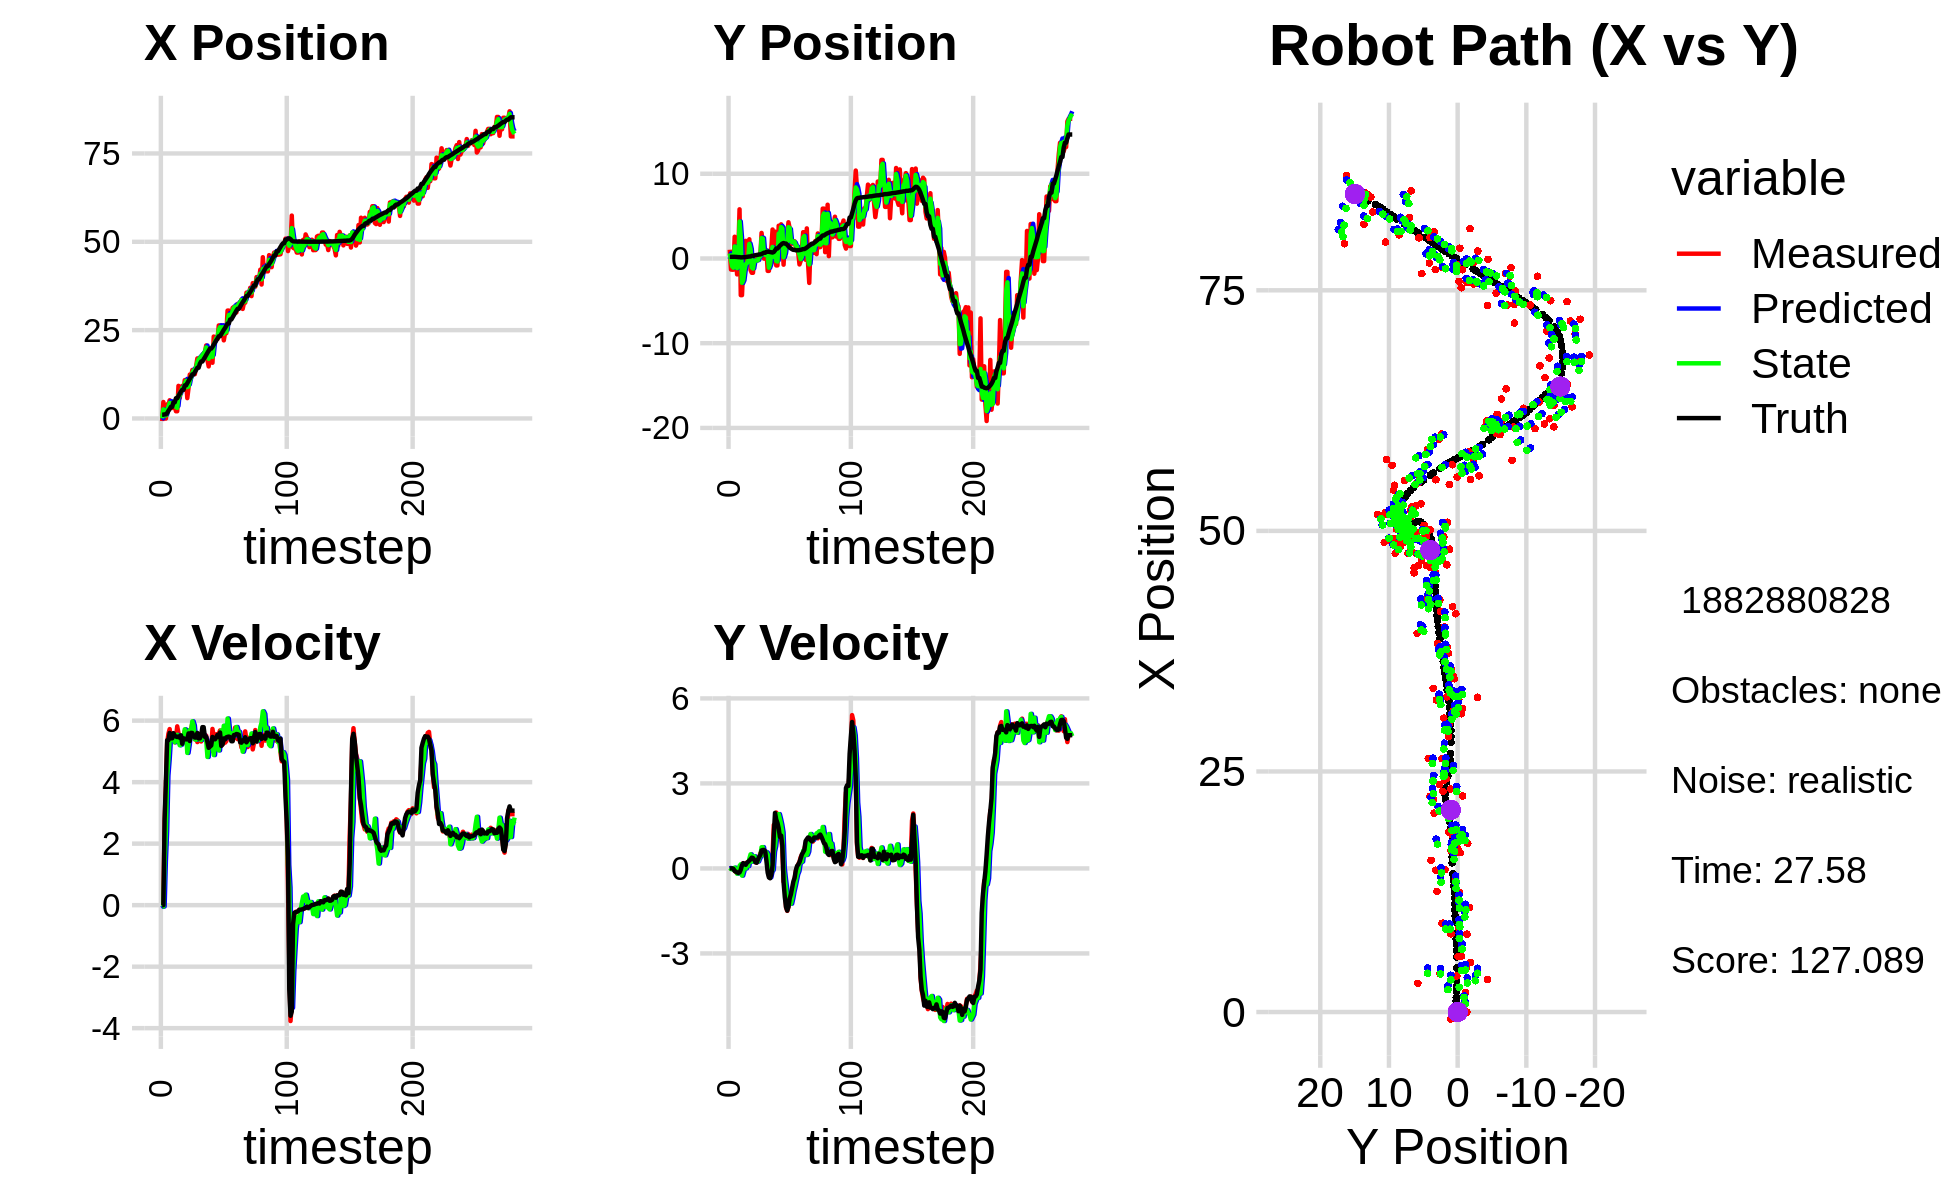

Data behind this chart, as committed beside it:
1.000253282947089595e+00, -1.432275178852083219e-01, 0.000000000000000000e+00, -0.000000000000000000e+00, 0.000000000000000000e+00, 0.000000000000000000e+00, 0.000000000000000000e+00, 0.000000000000000000e+00, 5.661878095535886057e-01, -6.694175660364022618e-02, 0.000000000000000000e+00, 0.000000000000000000e+00, 1.065717578028587464e+00, 1.948029106030146618e-01, 0.000000000000000000e+00, 0.000000000000000000e+00, 0.000000000000000000e+00, 1.105613991967402399e-04
-7.222580907602403899e-01, 1.033424049496989738e+00, 0.000000000000000000e+00, 0.000000000000000000e+00, 5.661878095535886057e-01, -6.694175660364022618e-02, 0.000000000000000000e+00, 0.000000000000000000e+00, 5.010775851777538037e-02, 5.984803960610217688e-01, -5.550837235374008610e-02, 1.546146283531321663e-02, 1.065717578028587464e+00, 1.948029106030146618e-01, 0.000000000000000000e+00, 0.000000000000000000e+00, 0.000000000000000000e+00, -4.536178603302687407e-04
4.656543850947938878e+00, -1.305286973587787003e+00, 0.000000000000000000e+00, 0.000000000000000000e+00, 4.455692128240137245e-02, 6.000265423445531043e-01, -5.550837235374008610e-02, 1.546146283531321663e-02, 2.575213225699480191e+00, -2.283687256419434375e-01, -4.157961867519859717e-02, -2.000498637904345178e-02, 1.065717578028587464e+00, 1.948029106030146618e-01, 0.000000000000000000e+00, 0.000000000000000000e+00, 0.000000000000000000e+00, -4.536178603302687407e-04
-1.726865755443164271e-02, -1.324241043726134714e+00, 2.737999899714090635e+00, -2.993349761166802189e-04, 2.571055263831960147e+00, -2.303692242798477952e-01, -4.157961867519859717e-02, -2.000498637904345178e-02, 1.519819680293465813e+00, -9.296123717939392961e-01, 1.434067998517903675e+00, -3.255663017952480087e-02, 1.162172198270172929e+00, 1.948211175379269133e-01, 2.799999999999999822e+00, 2.000000000000000042e-03, 2.799999952316284180e+00, 1.093261453206650913e-04
-1.726865755443164271e-02, -1.324241043726134714e+00, 3.875995983060011696e+00, -5.529687471093781316e-03, 1.663226480145256092e+00, -9.328680348118917331e-01, 1.434067998517903675e+00, -3.255663017952480087e-02, 8.525898241806296740e-01, -1.085627871092736951e+00, 2.406649557929925187e+00, -2.406643413383219993e-02, 1.162172198270172929e+00, 1.948211175379269133e-01, 4.000000000000000000e+00, -1.400000000000000029e-02, 4.000000000000000000e+00, 1.426648464985191822e-03
3.994537711071802111e+00, 2.564746922484118397e+00, 5.276364142944665048e+00, -8.191402604995981496e-02, 1.093254779973622082e+00, -1.088034514506120098e+00, 2.406649557929925187e+00, -2.406643413383219993e-02, 2.320772404543570921e+00, 1.418579092654306484e+00, 4.210273511513834777e+00, 2.731303997670090494e-02, 1.541921496703167138e+00, 1.939962579807368304e-01, 5.362000000000000099e+00, -8.999999999999999667e-02, 5.361999988555908203e+00, 1.552346348762512207e-02
3.757955312567661466e+00, 1.262577112025958515e-01, 5.571435421080604300e+00, -1.320448352076069864e-01, 2.741799755694954488e+00, 1.421310396651976671e+00, 4.210273511513834777e+00, 2.731303997670090494e-02, 3.351361610838571981e+00, 1.005375818768565965e+00, 4.728493408816772714e+00, -6.742732693848421666e-02, 2.151838183244692893e+00, 1.851687258754839138e-01, 5.360999999999999766e+00, -1.110000000000000014e-01, 5.361999988555908203e+00, 2.369588986039161682e-02
5.149753451155826056e+00, -1.878772360979393596e+00, 5.725117214880551586e+00, -1.468488504484989354e-01, 3.824210951720249163e+00, 9.986330860747175686e-01, 4.728493408816772714e+00, -6.742732693848421666e-02, 4.382707159552497345e+00, -1.133915237870386505e+00, 5.381969677313684919e+00, -1.857433591118107796e-01, 2.666791797104581807e+00, 1.737607884217552967e-01, 5.600999999999999979e+00, -1.439999999999999891e-01, 5.603000164031982422e+00, 2.564430609345436096e-02
3.787329346122575657e+00, 9.586896439088535837e-01, 5.317792282218534616e+00, -1.532549172263954762e-01, 4.920904127283865392e+00, -1.152489573781567689e+00, 5.381969677313684919e+00, -1.857433591118107796e-01, 4.319191809215269906e+00, -6.022201083435985147e-01, 5.374671339968468686e+00, -1.713959658457531454e-01, 3.300969958464801568e+00, 1.572349203849479626e-01, 5.424999999999999822e+00, -1.570000000000000007e-01, 5.427000045776367188e+00, 2.881130017340183258e-02
2.977077245893819946e+00, 5.804423349924960007e+00, 5.583681681841793143e+00, -1.609176569063361928e-01, 4.856658943212116775e+00, -6.193597049281738265e-01, 5.374671339968468686e+00, -1.713959658457531454e-01, 4.030017439413358993e+00, 4.362309770906182216e+00, 5.389097744551403224e+00, 9.161360651996516835e-02, 3.300969958464801568e+00, 1.572349203849479626e-01, 5.424999999999999822e+00, -1.400000000000000133e-01, 5.427000045776367188e+00, 2.881130017340183258e-02
3.395539403508349263e+00, -4.328858027191462732e+00, 5.548485472465820578e+00, -7.554860056421804082e-02, 4.568927213868499315e+00, 4.371471131558179124e+00, 5.389097744551403224e+00, 9.161360651996516835e-02, 3.963736019049299397e+00, 2.501235647293944986e+00, 5.473081137305379151e+00, 1.467318978938715046e-01, 4.570325732118411644e+00, 1.300390871278861438e-01, 5.592999999999999972e+00, -4.599999999999999922e-02, 5.592999935150146484e+00, 1.361523475497961044e-02
3.395539403508349263e+00, -4.328858027191462732e+00, 5.295846512857582233e+00, 4.032062325234590794e-02, 4.511044132779836957e+00, 2.515908837083332017e+00, 5.473081137305379151e+00, 1.467318978938715046e-01, 4.028150326070104370e+00, -2.868495579902643478e+00, 5.297171163000073513e+00, -2.535358580762636649e-01, 4.570325732118411644e+00, 1.300390871278861438e-01, 5.512999999999999901e+00, 1.120000000000000023e-01, 5.514999866485595703e+00, -7.613484282046556473e-03
2.047572493447934683e+00, -1.126250111760236150e+00, 5.444846502045449732e+00, 1.853377198093582034e-01, 4.557867442370111988e+00, -2.893849165710269844e+00, 5.297171163000073513e+00, -2.535358580762636649e-01, 3.250754708148412497e+00, -2.570032861134087465e+00, 5.417126858389242017e+00, -9.760846257357067013e-02, 5.728574633480433498e+00, 1.510668158665705862e-01, 5.482999999999999652e+00, 1.859999999999999987e-01, 5.468999862670898438e+00, -3.402597084641456604e-02
2.047572493447934683e+00, -1.126250111760236150e+00, 5.814765508492297563e+00, 1.612143309510657707e-01, 3.792467393987336788e+00, -2.579793707391444535e+00, 5.417126858389242017e+00, -9.760846257357067013e-02, 3.010067909860716817e+00, -1.416630401654445537e+00, 5.538941993094216087e+00, 1.137834217840432149e-01, 5.728574633480433498e+00, 1.510668158665705862e-01, 5.466999999999999638e+00, 1.519999999999999962e-01, 5.468999862670898438e+00, -2.771789208054542542e-02
9.228106140942152535e+00, 2.081049016495954529e+00, 5.594761832571106375e+00, 1.582731918572654328e-01, 3.563962109170138337e+00, -1.405252059476041149e+00, 5.538941993094216087e+00, 1.137834217840432149e-01, 6.550545304168721827e+00, -6.819060043697295903e-01, 5.379851623318023357e+00, -5.838250384627013956e-04, 6.357114672697475655e+00, 1.692455319707515393e-01, 5.487000000000000099e+00, 1.280000000000000027e-01, 5.487999916076660156e+00, -2.828198857605457306e-02
5.805037021919769558e+00, -5.694415740925600211e-01, 5.235934212115830988e+00, 2.063747264404693360e-01, 7.088530466500523985e+00, -6.819643868735758563e-01, 5.379851623318023357e+00, -5.838250384627013956e-04, 6.533505827833832491e+00, -5.737950363435271317e-01, 5.199026507116437656e+00, 1.078022759978939926e-01, 6.985563159530372879e+00, 1.871227453736662438e-01, 5.443999999999999950e+00, 2.000000000000000111e-01, 5.527999877929687500e+00, -3.939468041062355042e-02
8.128006101231113334e+00, 9.661138160100650740e-01, 5.365833463358532285e+00, 2.114947148425392887e-01, 7.053408478545476257e+00, -5.630148087437377713e-01, 5.199026507116437656e+00, 1.078022759978939926e-01, 7.637074198310919826e+00, -2.463059106459057346e-01, 5.218062830012317299e+00, 8.451706031254027640e-02, 7.615333438343593109e+00, 2.118098829841072173e-01, 5.522999999999999687e+00, 2.349999999999999867e-01, 5.527999877929687500e+00, -3.939468041062355042e-02
9.226544261430895233e+00, 2.267766619394079086e+00, 5.287147174922226078e+00, 2.488495386580392155e-01, 8.158880481312150934e+00, -2.378542046146517042e-01, 5.218062830012317299e+00, 8.451706031254027640e-02, 8.621298948718372657e+00, 1.722512083603416677e+00, 5.342972284070139466e+00, 3.431138817329230095e-01, 8.127653002814520633e+00, 2.350389013250709369e-01, 5.248000000000000220e+00, 2.770000000000000240e-01, 5.255000114440917969e+00, -4.703217372298240662e-02
8.099107861328443292e+00, -1.354948395594091970e+00, 5.460553755340689541e+00, 3.213259867041485807e-01, 9.155596177125387314e+00, 1.756823471776709056e+00, 5.342972284070139466e+00, 3.431138817329230095e-01, 8.607901637819484364e+00, 1.085916926185690912e+00, 5.428321032996662687e+00, 4.966685299878057513e-01, 8.127653002814520633e+00, 2.350389013250709369e-01, 5.426999999999999602e+00, 3.210000000000000075e-01, 5.436999797821044922e+00, -5.877716466784477234e-02
1.085617578083824597e+01, -1.688961342902566942e+00, 5.669756348504454202e+00, 4.021431611445826504e-01, 9.150733741119150721e+00, 1.135583779184471398e+00, 5.428321032996662687e+00, 4.966685299878057513e-01, 9.877620764929908148e+00, -1.059254841748827003e+00, 5.717946881931636582e+00, 2.379983926461512467e-01, 9.364597201802206783e+00, 3.113733962781424225e-01, 5.405999999999999694e+00, 3.800000000000000044e-01, 5.420000076293945312e+00, -7.080918550491333008e-02
1.085617578083824597e+01, -1.688961342902566942e+00, 5.445583377964391403e+00, 3.679506385607469454e-01, 1.044941545312307163e+01, -1.035455002484211962e+00, 5.717946881931636582e+00, 2.379983926461512467e-01, 1.063552341907776189e+01, -1.188967144729377701e+00, 5.606897873280551003e+00, 3.346201353111089016e-01, 9.364597201802206783e+00, 3.113733962781424225e-01, 5.389000000000000234e+00, 3.659999999999999920e-01, 5.401999950408935547e+00, -6.746608763933181763e-02
5.759235262690201473e+00, -7.535836255308267506e-02, 5.303906226271795532e+00, 3.583777067338826394e-01, 1.119621320640581708e+01, -1.155505131198266699e+00, 5.606897873280551003e+00, 3.346201353111089016e-01, 8.861407117667924993e+00, -3.192212857901187695e-01, 4.950575915414374251e+00, 4.309672480993596566e-01, 9.993846773967142383e+00, 3.566160482362766837e-01, 5.392999999999999794e+00, 3.069999999999999951e-01, 5.401999950408935547e+00, -6.746608763933181763e-02
8.699380874514115902e+00, -1.628978413376579171e-01, 5.680018699849739505e+00, 2.127057658343714242e-01, 9.356464709209362240e+00, -2.761245609801827872e-01, 4.950575915414374251e+00, 4.309672480993596566e-01, 9.091403442625523468e+00, -2.336832528410264787e-01, 5.224702280475353788e+00, 3.251111153171287738e-01, 1.062041079980803282e+01, 3.890834879240582800e-01, 5.583999999999999631e+00, 2.220000000000000029e-01, 5.587999820709228516e+00, -3.743058443069458008e-02
1.242724680918066937e+01, -2.533449689217458500e-01, 5.574093000127352759e+00, 2.087390522949268967e-01, 9.613873670673058314e+00, -2.011721413093136013e-01, 5.224702280475353788e+00, 3.251111153171287738e-01, 1.080122827274309927e+01, -2.524054413031340260e-01, 5.698975445469238288e+00, 2.631302679297368163e-01, 1.124244487299362660e+01, 4.132313560503866889e-01, 5.336999999999999744e+00, 2.000000000000000111e-01, 5.340000152587890625e+00, -3.743058443069458008e-02
1.183494350442620835e+01, -1.311901678561856743e-01, 5.700004740517695900e+00, 2.386840747973924814e-01, 1.137112581729002336e+01, -2.260924145101603500e-01, 5.698975445469238288e+00, 2.631302679297368163e-01, 1.162059663286930977e+01, -2.030353887624856413e-01, 5.672975515876513164e+00, 2.459787206364381362e-01, 1.184923160126735375e+01, 4.389560948470426216e-01, 5.602999999999999758e+00, 3.140000000000000013e-01, 5.611999988555908203e+00, -4.184991493821144104e-02
1.373750126405573369e+01, 3.194191883347444194e-01, 5.922012491907527654e+00, 3.924186112869152976e-01, 1.218789418445696171e+01, -1.784375166988418360e-01, 5.672975515876513164e+00, 2.459787206364381362e-01, 1.283331169562416108e+01, 2.185488255028043003e-01, 5.977242798851788663e+00, 3.601059847756273857e-01, 1.248427951343018094e+01, 4.795256089245516495e-01, 5.597999999999999865e+00, 3.990000000000000213e-01, 5.611999988555908203e+00, -6.616766750812530518e-02
1.373750126405573369e+01, 3.194191883347444194e-01, 5.620890877857663170e+00, 5.318841089965387070e-01, 1.343103597550934047e+01, 2.545594239803670167e-01, 5.977242798851788663e+00, 3.601059847756273857e-01, 1.354997985411502270e+01, 2.555986828358504659e-01, 5.846931241135250090e+00, 4.332437073967385643e-01, 1.248427951343018094e+01, 4.795256089245516495e-01, 5.487000000000000099e+00, 4.749999999999999778e-01, 5.507999897003173828e+00, -9.434537589550018311e-02
1.253063112537821766e+01, 3.014996034992730056e+00, 5.389484456566303372e+00, 6.019840210375945189e-01, 1.413467297822854718e+01, 2.989230535755243445e-01, 5.846931241135250090e+00, 4.332437073967385643e-01, 1.348780256287184542e+01, 2.402912530070810071e+00, 5.395609798122099399e+00, 7.471595789751230843e-01, 1.310942637950131484e+01, 5.372662386008373314e-01, 5.450999999999999623e+00, 6.350000000000000089e-01, 5.487999916076660156e+00, -1.112349703907966614e-01
1.480272495757754569e+01, 1.835822774774553690e+00, 5.506917273273808533e+00, 6.572504755655773634e-01, 1.402736354268405528e+01, 2.477628487968322357e+00, 5.395609798122099399e+00, 7.471595789751230843e-01, 1.446313598536637279e+01, 2.340244802304307647e+00, 5.379714621461369362e+00, 7.507999766638976391e-01, 1.372243869354612222e+01, 6.061768073174900184e-01, 5.448999999999999844e+00, 6.490000000000000213e-01, 5.487999916076660156e+00, -1.187880858778953552e-01
1.700239074230568903e+01, -1.558674993434735166e-02, 5.302549279933254311e+00, 6.141768635914932606e-01, 1.500110744751250991e+01, 2.415324799970697267e+00, 5.379714621461369362e+00, 7.507999766638976391e-01, 1.585994731075514252e+01, 5.353389524113387754e-01, 5.525915371402989607e+00, 4.736761680908720962e-01, 1.435427272350265859e+01, 6.812066867433703710e-01, 5.599999999999999645e+00, 6.520000000000000240e-01, 5.638000011444091797e+00, -1.153128743171691895e-01
1.700239074230568903e+01, -1.558674993434735166e-02, 5.370097995189680340e+00, 6.220008093741054012e-01, 1.641253884789544060e+01, 5.827065692204259628e-01, 5.525915371402989607e+00, 4.736761680908720962e-01, 1.671185262172975072e+01, 4.360515244199383300e-01, 5.439217023215911162e+00, 5.824498554861262667e-01, 1.435427272350265859e+01, 6.812066867433703710e-01, 5.421999999999999709e+00, 5.879999999999999671e-01, 5.453999996185302734e+00, -1.153128743171691895e-01
1.677907443073160820e+01, 9.671427148766434945e-01, 5.431575571367268651e+00, 4.714788983171313008e-01, 1.725577432405134104e+01, 4.942965099685509567e-01, 5.439217023215911162e+00, 5.824498554861262667e-01, 1.705432699725614043e+01, 8.468796864020790016e-01, 5.386211362190553409e+00, 5.682558442356121509e-01, 1.550186908267339092e+01, 7.900907829278185357e-01, 5.424000000000000377e+00, 2.620000000000000107e-01, 5.429999828338623047e+00, -8.658630400896072388e-02
1.753353798386495299e+01, -1.463488774092366773e+00, 5.322968855758370310e+00, 1.819541951213412417e-02, 1.759294813347519693e+01, 9.037052708256402278e-01, 5.386211362190553409e+00, 5.682558442356121509e-01, 1.755127051894482904e+01, 4.100014740193896889e-01, 5.371756519718809741e+00, 4.907039589948639646e-01, 1.612801158427241077e+01, 7.900884588585149748e-01, 5.517999999999999794e+00, -1.489999999999999936e-01, 5.519999980926513672e+00, -3.418270731344819069e-03
1.753353798386495299e+01, -1.463488774092366773e+00, 5.671224765428425130e+00, -2.560062103468934147e-01, 1.808844617091671125e+01, 4.590718699188761076e-01, 5.371756519718809741e+00, 4.907039589948639646e-01, 1.782496885804315312e+01, -1.085176160381140731e+00, 5.514143076069919047e+00, -5.115077299978454395e-02, 1.612801158427241077e+01, 7.900884588585149748e-01, 5.788999999999999702e+00, -3.180000000000000049e-01, 5.796999931335449219e+00, 4.511063173413276672e-02
1.842630362491148688e+01, 8.039395689916090104e-01, 5.596003993626450956e+00, -3.346262161448442241e-01, 1.837638316565014662e+01, -1.090291237681119130e+00, 5.514143076069919047e+00, -5.115077299978454395e-02, 1.841599153265934063e+01, -6.381763571318096462e-01, 5.534249305200064306e+00, -3.160027383958860514e-01, 1.676705157784829581e+01, 7.606201012045764598e-01, 5.786999999999999922e+00, -3.469999999999999751e-01, 5.796999931335449219e+00, 5.972623080015182495e-02
1.869464659691931629e+01, 1.259820683014210241e+00, 5.469604418251237554e+00, -2.645782863156529441e-01, 1.896941646317934627e+01, -6.697766309713982791e-01, 5.534249305200064306e+00, -3.160027383958860514e-01, 1.886010572591050050e+01, 8.144378499037693286e-01, 5.462439881207733272e+00, -1.192517398345837309e-01, 1.731860911872602315e+01, 7.276820970079652673e-01, 5.469999999999999751e+00, -2.210000000000000020e-01, 5.474999904632568359e+00, 4.833479598164558411e-02
2.066344606883668789e+01, 3.420434459279582562e+00, 5.514734438628476454e+00, 4.613666489492027067e-01, 1.940634971403127551e+01, 8.025126759203109472e-01, 5.462439881207733272e+00, -1.192517398345837309e-01, 2.010584656100865075e+01, 1.353554078493600876e+00, 5.383640114396462728e+00, -5.121771877510220006e-02, 1.795514857766049133e+01, 7.028589081734443189e-01, 5.474000000000000199e+00, 1.170000000000000068e-01, 5.474999904632568359e+00, -8.346635103225708008e-02
1.655513727703981530e+01, -3.499004403512815942e-01, 5.183862417768821729e+00, 1.533756146995425285e+00, 2.064421057244829782e+01, 1.348432306616090592e+00, 5.383640114396462728e+00, -5.121771877510220006e-02, 1.894667994611840811e+01, 1.939139465116141992e-01, 4.819188731187109553e+00, 5.892326765407364109e-01, 1.857719600239967050e+01, 7.664587934856401663e-01, 5.302999999999999936e+00, 1.187999999999999945e+00, 5.434000015258789062e+00, -2.876647114753723145e-01
1.473357713227793120e+01, 3.168768449266195386e+00, 5.138793758594142780e+00, 1.520421623916829112e+00, 1.942859881923711995e+01, 2.528372141656878291e-01, 4.819188731187109553e+00, 5.892326765407364109e-01, 1.688919729851538776e+01, 8.458906214038538485e-01, 5.266800250005493567e+00, 7.904118109811979487e-01, 1.917702281497328443e+01, 9.482994508242661436e-01, 5.116999999999999993e+00, 1.957999999999999963e+00, 5.479000091552734375e+00, -2.876647114753723145e-01
1.822616004964444514e+01, -8.194579646315093280e-01, 4.998370674177457396e+00, 1.971147168845291953e+00, 1.741587732351593587e+01, 9.249318025019737100e-01, 5.266800250005493567e+00, 7.904118109811979487e-01, 1.778365273037756467e+01, -3.020738472080359838e-01, 5.171870053714218152e+00, 1.224137302730168742e+00, 1.977295291471157768e+01, 1.174767656876667621e+00, 5.155000000000000249e+00, 1.723999999999999977e+00, 5.434999942779541016e+00, -3.756330907344818115e-01
1.822616004964444514e+01, -8.194579646315093280e-01, 5.047449456491252207e+00, 1.632873896796376068e+00, 1.830083973574898693e+01, -1.796601169350190985e-01, 5.171870053714218152e+00, 1.224137302730168742e+00, 1.823983555300586090e+01, -3.571011325274676684e-01, 5.142831450364282908e+00, 1.455110218498903984e+00, 1.977295291471157768e+01, 1.174767656876667621e+00, 5.192999999999999616e+00, 1.604000000000000092e+00, 5.434999942779541016e+00, -3.128789067268371582e-01
1.576858747008769512e+01, 3.866563900142422128e+00, 5.730860005443861205e+00, 1.643984891774677770e+00, 1.875411869804229070e+01, -2.115901106775772700e-01, 5.142831450364282908e+00, 1.455110218498903984e+00, 1.744263593894748610e+01, 2.929591524548711412e+00, 5.221069594744483844e+00, 1.916884737412347217e+00, 2.026857936369106739e+01, 1.331962688934062555e+00, 5.469999999999999751e+00, 1.419000000000000039e+00, 5.651000022888183594e+00, -2.793634831905364990e-01
2.318170750180998141e+01, 1.007490231162694982e+00, 5.467892128812524177e+00, 1.176351963597455308e+00, 1.796474289842193528e+01, 3.121279998289946178e+00, 5.221069594744483844e+00, 1.916884737412347217e+00, 2.089370424457897002e+01, 2.695109026241691019e+00, 4.881162022726375227e+00, 1.744043779429810259e+00, 2.088815486459864346e+01, 1.503694875419781862e+00, 5.402999999999999581e+00, 1.112000000000000099e+00, 5.515999794006347656e+00, -2.119081616401672363e-01
2.240237146665683454e+01, 4.033002598230870817e+00, 5.285075262291717202e+00, 1.137021088948838354e+00, 2.138182044685160577e+01, 2.869513404184671934e+00, 4.881162022726375227e+00, 1.744043779429810259e+00, 2.176371309250907871e+01, 3.704303365096268230e+00, 5.264754118002641370e+00, 1.545641505158134699e+00, 2.149141299727627441e+01, 1.633389694900774014e+00, 5.392999999999999794e+00, 1.157999999999999918e+00, 5.515999794006347656e+00, -2.119081616401672363e-01
2.292917329110607483e+01, 2.155329986587161351e+00, 5.556941980987415874e+00, 6.514740763716296845e-01, 2.229018850430934151e+01, 3.858867515612081522e+00, 5.264754118002641370e+00, 1.545641505158134699e+00, 2.269233515028118475e+01, 3.537829166577347362e+00, 5.294816752411100502e+00, 1.273864669436625130e+00, 2.210619342373610863e+01, 1.763774735790421877e+00, 5.459999999999999964e+00, 8.070000000000000506e-01, 5.519000053405761719e+00, -1.167033538222312927e-01
2.245137140186646363e+01, -7.322797932179875291e-01, 5.197160370690756537e+00, -4.658834667043375011e-01, 2.322181682552229631e+01, 3.665215633521009764e+00, 5.294816752411100502e+00, 1.273864669436625130e+00, 2.291168381344208527e+01, 1.372414108993291748e-01, 5.145219146600530813e+00, 5.129644183338166741e-03, 2.262936580212549131e+01, 1.822312338780304186e+00, 5.538999999999999702e+00, -4.929999999999999938e-01, 5.560999870300292969e+00, 8.940296620130538940e-02
2.632726609705658305e+01, 2.261965198921564113e+00, 5.572654569757181875e+00, -4.995434900076368701e-01, 2.342620572810213986e+01, 1.377543753176629915e-01, 5.145219146600530813e+00, 5.129644183338166741e-03, 2.510882131524539673e+01, 6.625809992673771243e-01, 5.031412020575609212e+00, -3.819289236683914845e-01, 2.326229465001632235e+01, 1.758894427059364274e+00, 5.467999999999999972e+00, -1.012999999999999901e+00, 5.560999870300292969e+00, 8.940296620130538940e-02
2.632726609705658305e+01, 2.261965198921564113e+00, 5.681185032617517727e+00, -1.378352240842737109e+00, 2.561196251730295614e+01, 6.243881069005379203e-01, 5.031412020575609212e+00, -3.819289236683914845e-01, 2.583643809100220068e+01, 1.785866267907689986e+00, 5.550980494989823377e+00, -7.316216915477706806e-01, 2.326229465001632235e+01, 1.758894427059364274e+00, 5.613999999999999879e+00, -1.360999999999999988e+00, 5.776999950408935547e+00, 2.380180060863494873e-01
2.364102813620690213e+01, 2.652808531388704427e+00, 5.208650260514247066e+00, -1.498787273321745550e+00, 2.639153614050118435e+01, 1.712704098752912962e+00, 5.550980494989823377e+00, -7.316216915477706806e-01, 2.480374389853355765e+01, 1.986734626641130097e+00, 5.677846644643286922e+00, -1.146584625814658143e+00, 2.389612662798787923e+01, 1.603039844675684389e+00, 5.177999999999999936e+00, -1.489000000000000101e+00, 5.388000011444091797e+00, 2.801803946495056152e-01
2.634072220378286389e+01, 4.275030835184779221e+00, 5.223219194251994324e+00, -1.354546514801336698e+00, 2.537152856299788795e+01, 1.872076164059664372e+00, 5.677846644643286922e+00, -1.146584625814658143e+00, 2.582565271975368404e+01, 3.692217022321951703e+00, 5.473668346468270940e+00, -1.031944782235934444e+00, 2.449084174659791557e+01, 1.433233721567191976e+00, 5.224999999999999645e+00, -1.354000000000000092e+00, 5.397999763488769531e+00, 2.537420094013214111e-01
2.210794365419792840e+01, 3.539524181730811847e+00, 5.539521121367504186e+00, -1.136984221023225716e+00, 2.637301955440051060e+01, 3.589022544098358303e+00, 5.473668346468270940e+00, -1.031944782235934444e+00, 2.400716583585287367e+01, 3.585722325854707293e+00, 5.834923327766476930e+00, -1.075186758240842089e+00, 2.509871184816669043e+01, 1.279937608216377587e+00, 5.421000000000000263e+00, -1.058999999999999941e+00, 5.522999763488769531e+00, 2.024380713701248169e-01
2.424115073728711067e+01, 1.667466088026280380e+00, 5.282871263746616641e+00, -1.084306953070004242e+00, 2.459065816862952047e+01, 3.478203650030623262e+00, 5.834923327766476930e+00, -1.075186758240842089e+00, 2.450938547510521914e+01, 2.091439360422961080e+00, 5.420419101740456824e+00, -1.244782076785012181e+00, 2.561530768892802357e+01, 1.178841395803061687e+00, 5.387999999999999901e+00, -9.110000000000000320e-01, 5.465000152587890625e+00, 2.024380713701248169e-01
2.412690174630582973e+01, 1.911167962856823221e+00, 5.333001389181051266e+00, -8.221381848301859696e-01, 2.505142738527926483e+01, 1.966961152744459929e+00, 5.420419101740456824e+00, -1.244782076785012181e+00, 2.452065236017975280e+01, 1.921835275594424797e+00, 5.471405162362410479e+00, -1.051357545498180279e+00, 2.623852145704942274e+01, 1.084959490480007060e+00, 5.456999999999999851e+00, -6.840000000000000524e-01, 5.499000072479248047e+00, 1.529563963413238525e-01
3.053452408334815971e+01, 2.030173285100818514e+00, 5.472110837105459424e+00, -6.099503656158463683e-01, 2.506779287641599296e+01, 1.816699521044606858e+00, 5.471405162362410479e+00, -1.051357545498180279e+00, 2.733030085102172890e+01, 2.020875455856676162e+00, 6.069429400018846010e+00, -8.110088047611907491e-01, 2.686251628435493899e+01, 1.017570598375770574e+00, 5.472999999999999865e+00, -4.630000000000000226e-01, 5.492000102996826172e+00, 1.110070571303367615e-01
3.053452408334815971e+01, 2.030173285100818514e+00, 5.509808362997788755e+00, -3.814946795653034739e-01, 2.793724379102361510e+01, 1.939774575380557087e+00, 6.069429400018846010e+00, -8.110088047611907491e-01, 2.929261226079488623e+01, 1.927645844040275058e+00, 5.707358141367753213e+00, -6.257129785762485241e-01, 2.686251628435493899e+01, 1.017570598375770574e+00, 5.482000000000000206e+00, -3.350000000000000200e-01, 5.492000102996826172e+00, 6.912886351346969604e-02
2.863676279819938841e+01, 1.346522404692180430e+00, 5.583008112240449350e+00, -1.052504353006675775e-01, 2.986334807493166110e+01, 1.865074546182650117e+00, 5.707358141367753213e+00, -6.257129785762485241e-01, 2.937111028746792485e+01, 1.516330953209944266e+00, 5.488110393274030052e+00, -4.126363710727346534e-01, 2.801487529333492432e+01, 9.663895805496109936e-01, 5.464999999999999858e+00, -7.299999999999999545e-02, 5.466000080108642578e+00, 1.884968951344490051e-02
2.863676279819938841e+01, 1.346522404692180430e+00, 5.434906179346114641e+00, 3.192490750226067986e-02, 2.991992132679532901e+01, 1.475067316102670834e+00, 5.488110393274030052e+00, -4.126363710727346534e-01, 2.919285040016886157e+01, 1.411592548937425695e+00, 5.578050462691572342e+00, -2.038453763265369867e-01, 2.801487529333492432e+01, 9.663895805496109936e-01, 5.331000000000000405e+00, 8.400000000000000522e-02, 5.330999851226806641e+00, -5.873981863260269165e-03
3.130023396058032148e+01, 6.475413575528342625e-01, 5.350035433898916004e+00, 1.450082330155959276e-01, 2.975065544643801729e+01, 1.391208011304772008e+00, 5.578050462691572342e+00, -2.038453763265369867e-01, 3.041724528337227440e+01, 8.543538186663069967e-01, 5.592213183151200973e+00, -9.725093874665441396e-02, 2.863576400313754178e+01, 9.715108108970128553e-01, 5.330000000000000071e+00, 1.360000000000000098e-01, 5.330999851226806641e+00, -2.709752880036830902e-02
3.155726945400669337e+01, -7.046631740144417844e-01, 5.430925010272205533e+00, 2.348363743218699895e-01, 3.097646660168739530e+01, 8.446287247916415275e-01, 5.592213183151200973e+00, -9.725093874665441396e-02, 3.127370975622993043e+01, 4.638759823226579759e-01, 5.501383198231924787e+00, 1.702606853764429551e-01, 2.925513541691266539e+01, 9.890389273508949364e-01, 5.530000000000000249e+00, 2.179999999999999993e-01, 5.533999919891357422e+00, -4.321366548538208008e-02
3.144579517868191232e+01, -2.826516200074983831e-01, 5.775231801152621358e+00, 3.990226064454637789e-01, 3.182384807605312460e+01, 4.809020508603022437e-01, 5.501383198231924787e+00, 1.702606853764429551e-01, 3.163509403442035861e+01, -8.224492973812436158e-02, 5.647110112093547407e+00, 2.148987315104404217e-01, 2.987433898438742474e+01, 1.017170353785704418e+00, 5.536999999999999922e+00, 3.559999999999999831e-01, 5.547999858856201172e+00, -6.898242235183715820e-02
2.999621409236426572e+01, 1.177037431469941664e+00, 5.523242105013238756e+00, 4.907366865323813943e-01, 3.219980504562971646e+01, -6.075505658708031664e-02, 5.647110112093547407e+00, 2.148987315104404217e-01, 3.094217880239694907e+01, 2.021206667550444758e-01, 5.793746107951545987e+00, 2.432247101392444044e-01, 3.050468575990326769e+01, 1.061816258247293199e+00, 5.565000000000000391e+00, 4.959999999999999964e-01, 5.586999893188476562e+00, -8.861669152975082397e-02
... 221 more rows
